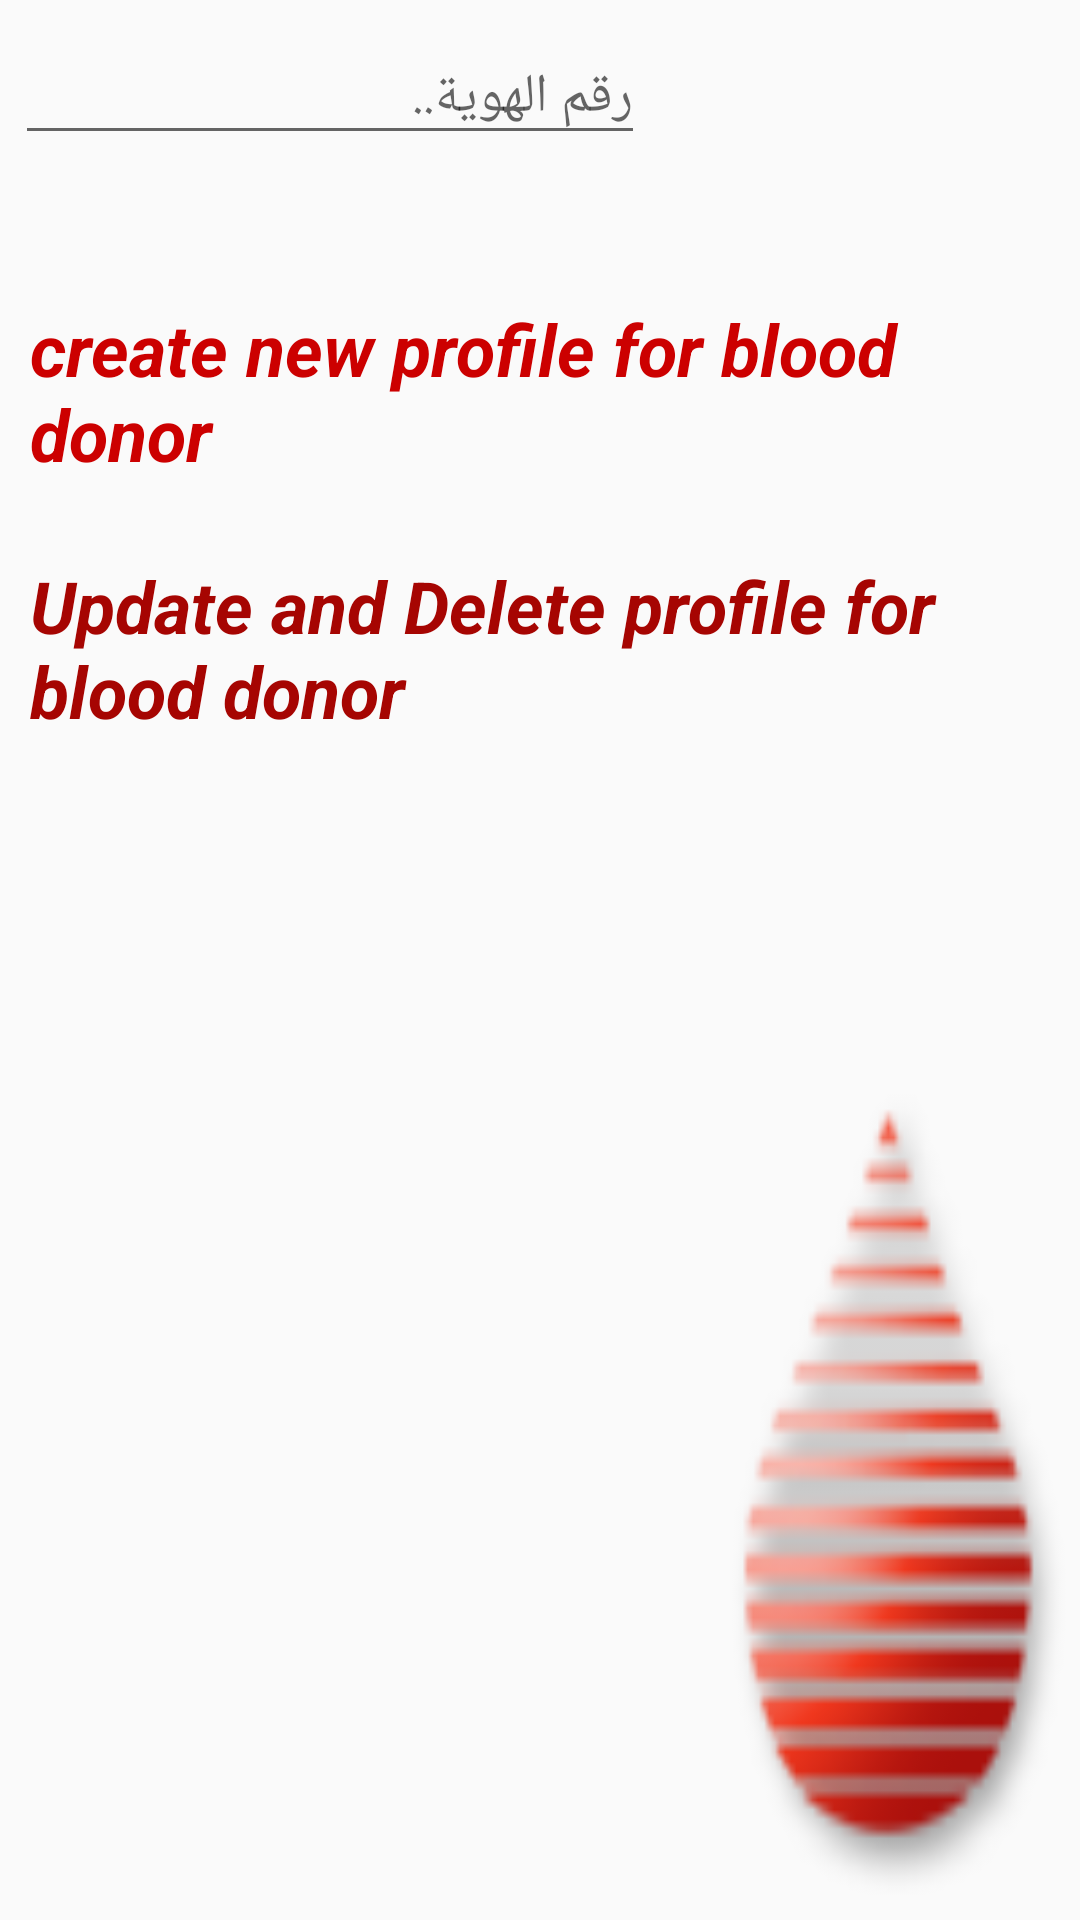

Produce the Android XML layout that renders to this screen, including the resource entries it uses.
<!-- AndroidManifest.xml: application theme AppTheme -->
<!-- res/layout/activity_home.xml -->
<?xml version="1.0" encoding="utf-8"?>
<RelativeLayout xmlns:android="http://schemas.android.com/apk/res/android"
    xmlns:app="http://schemas.android.com/apk/res-auto"
    xmlns:tools="http://schemas.android.com/tools"
    android:layout_width="match_parent"
    android:layout_height="match_parent"
    tools:context=".Home"
    android:background="@drawable/backgroung">


    <LinearLayout
        android:layout_width="match_parent"
        android:layout_height="wrap_content"
        android:orientation="horizontal"
        android:layout_marginTop="10dp"
        android:layout_marginLeft="5dp"
        android:layout_marginRight="5dp">

        <EditText
            android:id="@+id/editsearchhome"
            android:layout_width="wrap_content"
            android:layout_height="wrap_content"
            android:ems="10"
            android:inputType="textPersonName"
            android:hint="رقم الهوية.." />


        <TextView
            android:id="@+id/txtsearch"
            android:layout_width="50dp"
            android:layout_height="50dp"
            android:layout_marginLeft="10dp"
            android:layout_gravity="left"


            android:background="@drawable/search"/>

    </LinearLayout>

    <ListView
        android:id="@+id/listsearch"
        android:layout_width="match_parent"
        android:layout_height="352dp"
        android:layout_alignParentStart="true"
        android:layout_centerVertical="true"
        android:visibility="invisible"
        android:layout_marginTop="70dp"/>

    <TextView
        android:id="@+id/txtmain"
        android:layout_width="wrap_content"
        android:layout_height="wrap_content"

        android:layout_centerHorizontal="true"
        android:layout_marginTop="100dp"
        android:layout_marginRight="10dp"
        android:layout_marginLeft="10dp"
        android:text="create new profile for blood donor"
        android:textAppearance="@style/TextAppearance.AppCompat.Widget.PopupMenu.Large"
        android:textColor="@android:color/holo_red_dark"
        android:textSize="24sp"
        android:textStyle="bold|italic"
        android:typeface="serif"
        app:fontFamily="sans-serif" />

    <TextView
        android:id="@+id/txtupdate"
        android:layout_width="wrap_content"
        android:layout_height="wrap_content"
        android:layout_below="@+id/txtmain"
        android:layout_centerHorizontal="true"
        android:layout_marginTop="25dp"
        android:layout_marginLeft="10dp"
        android:layout_marginRight="10dp"
        android:text="Update and Delete profile for blood donor"
        android:textAppearance="@style/TextAppearance.AppCompat.Widget.PopupMenu.Large"
        android:textColor="?android:attr/colorPrimary"
        android:textSize="24sp"
        android:textStyle="bold|italic"
        android:typeface="serif"
        app:fontFamily="sans-serif" />

    <TextView
        android:id="@+id/txtdelete"
        android:layout_width="wrap_content"
        android:layout_height="wrap_content"
        android:layout_below="@+id/txtupdate"
        android:layout_centerHorizontal="true"
        android:layout_marginTop="46dp"
        android:text=""
        android:textAppearance="@style/TextAppearance.AppCompat.Widget.PopupMenu.Large"
        android:textSize="24sp"
        android:textStyle="bold|italic"
        android:typeface="serif"
        app:fontFamily="sans-serif" />
</RelativeLayout>
<!-- resources referenced by this layout -->
<resources>
  <!-- drawable backgroung: png bitmap (drawable-v24, 22848 bytes) -->
  <style name="AppTheme" parent="Theme.AppCompat.Light.DarkActionBar">
          
          <item name="colorPrimary">@color/colorPrimary</item>
          <item name="colorPrimaryDark">@color/colorPrimaryDark</item>
          <item name="colorAccent">@color/colorAccent</item>
      </style>
  <color name="colorPrimary">#a60502</color>
  <color name="colorPrimaryDark">#f5433d</color>
  <color name="colorAccent">#D81B60</color>
</resources>
